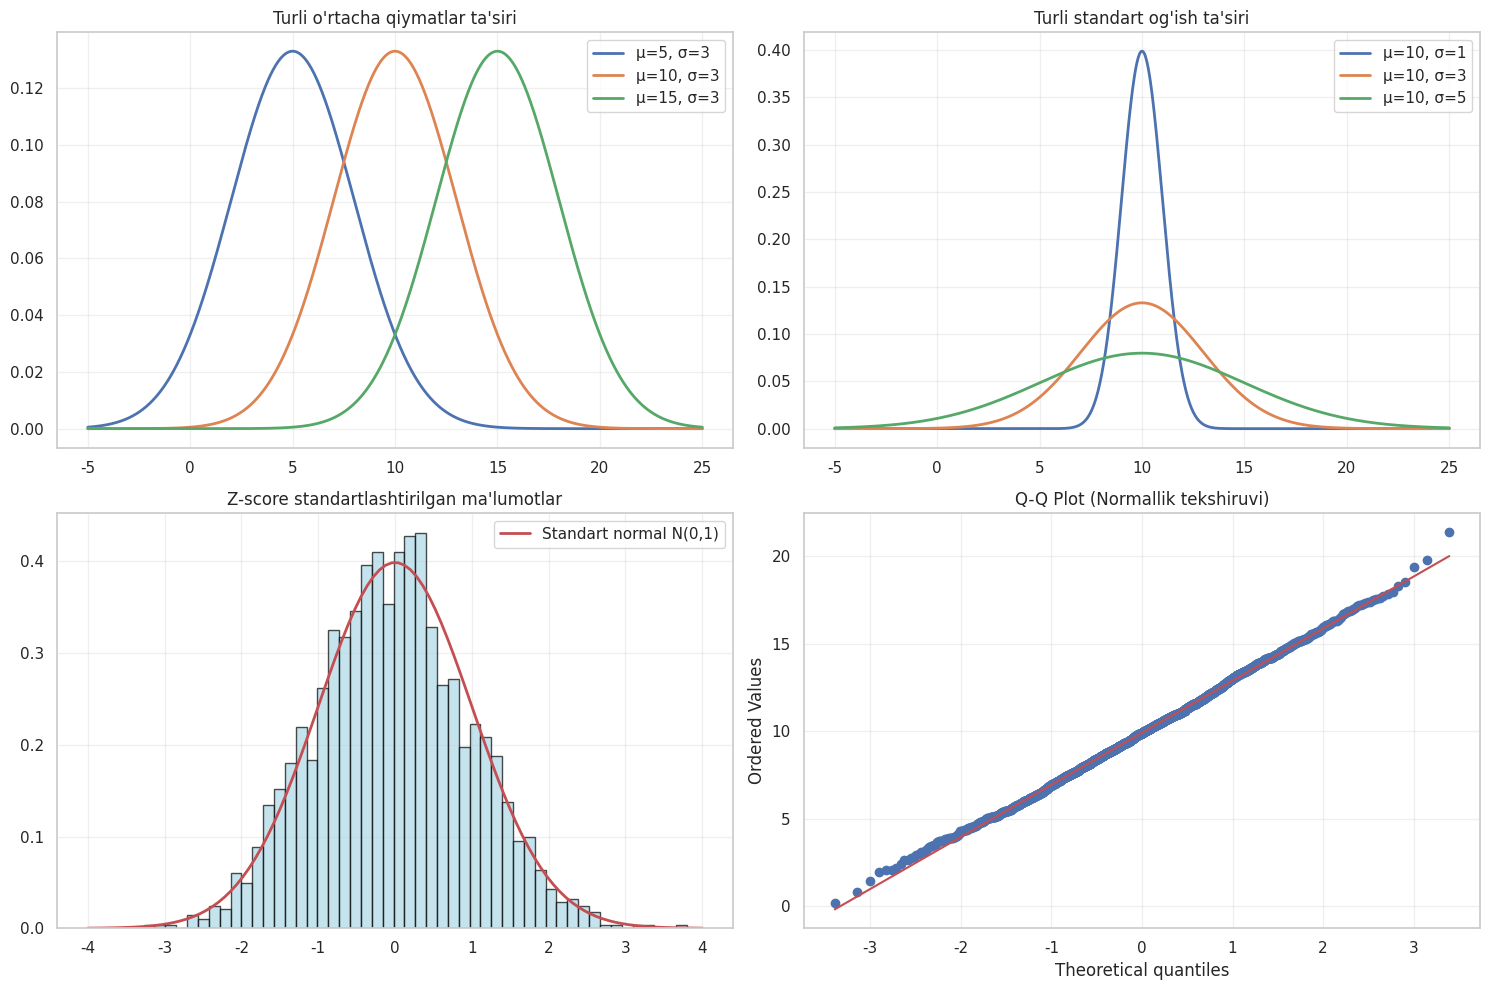
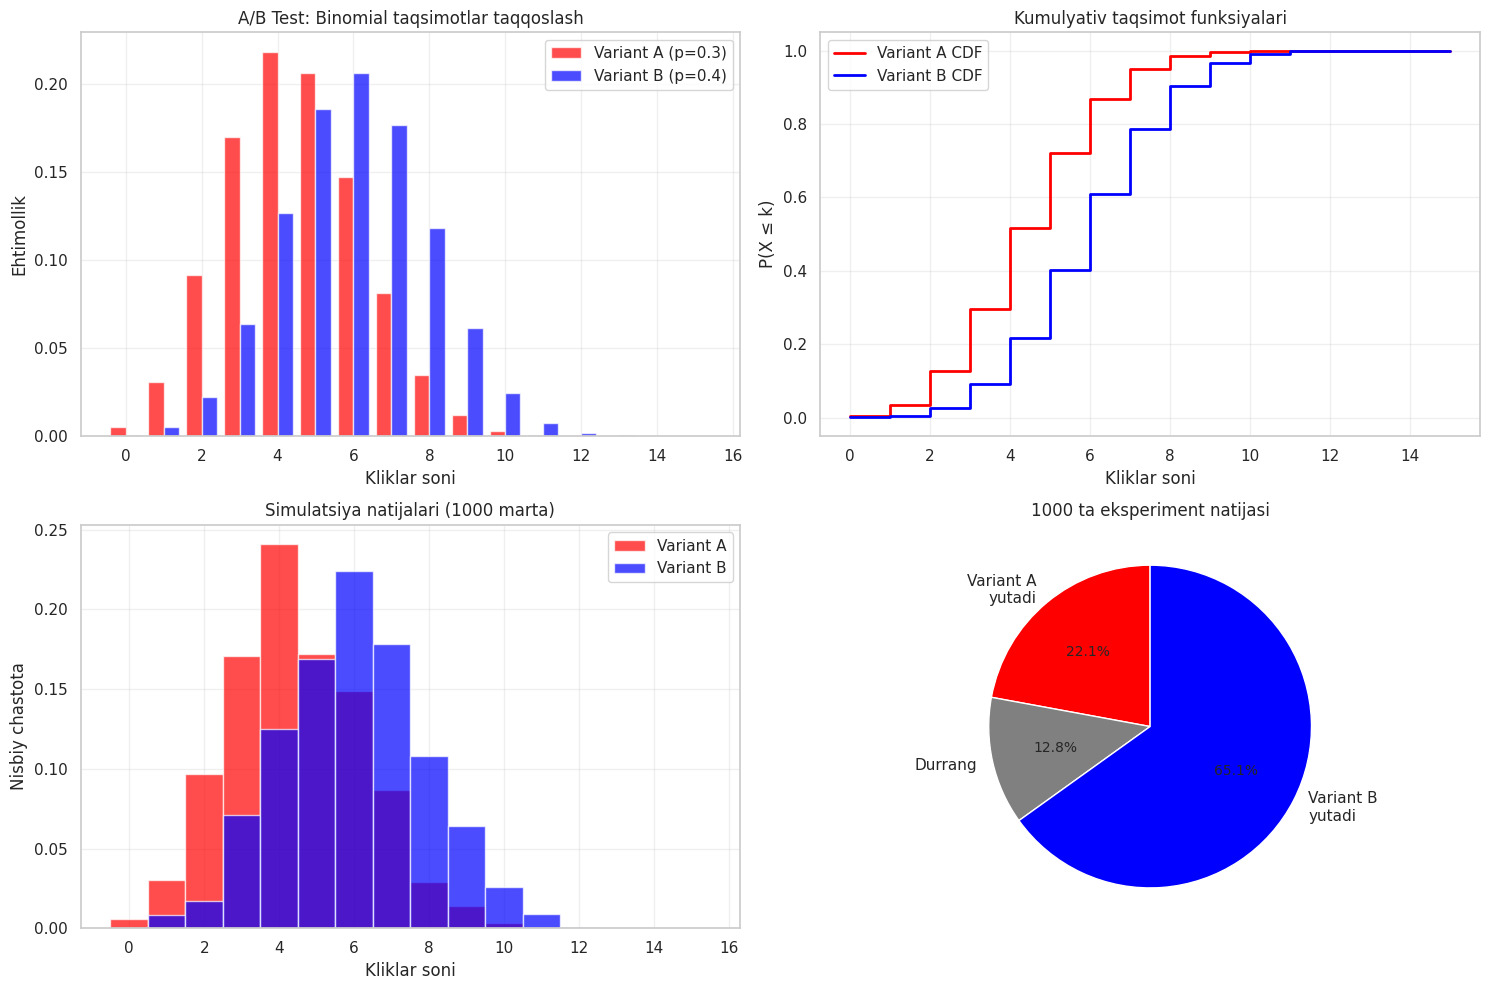
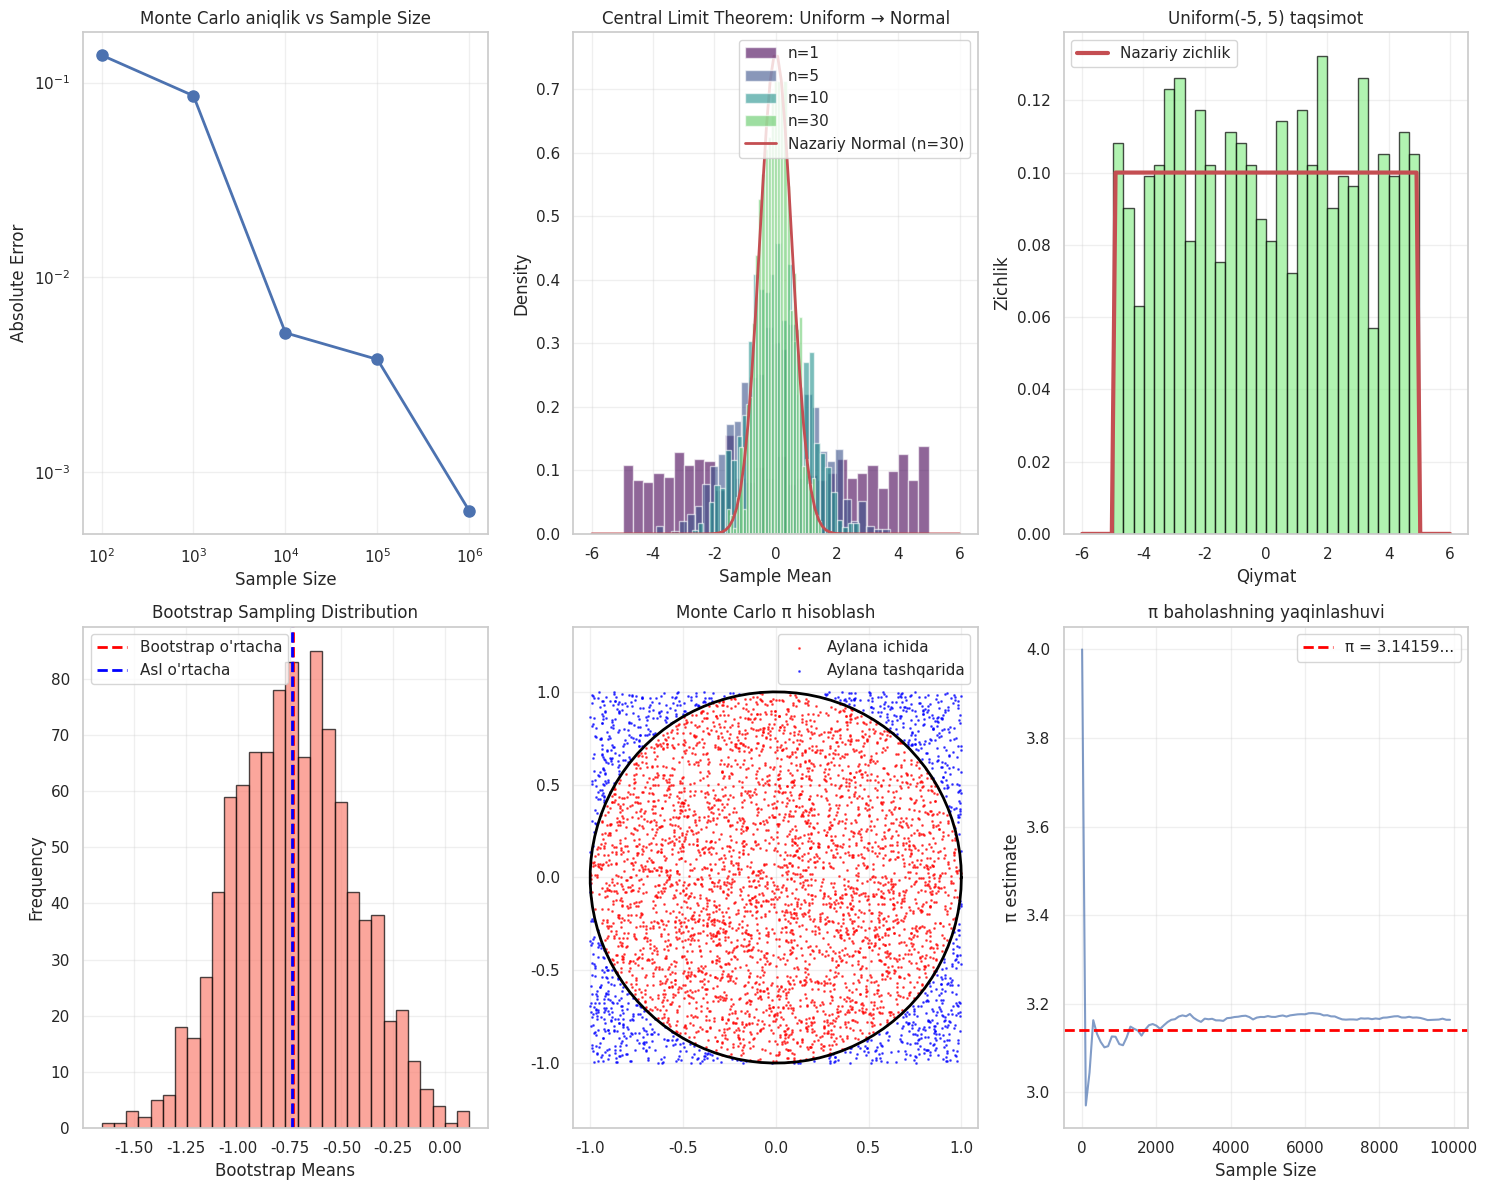
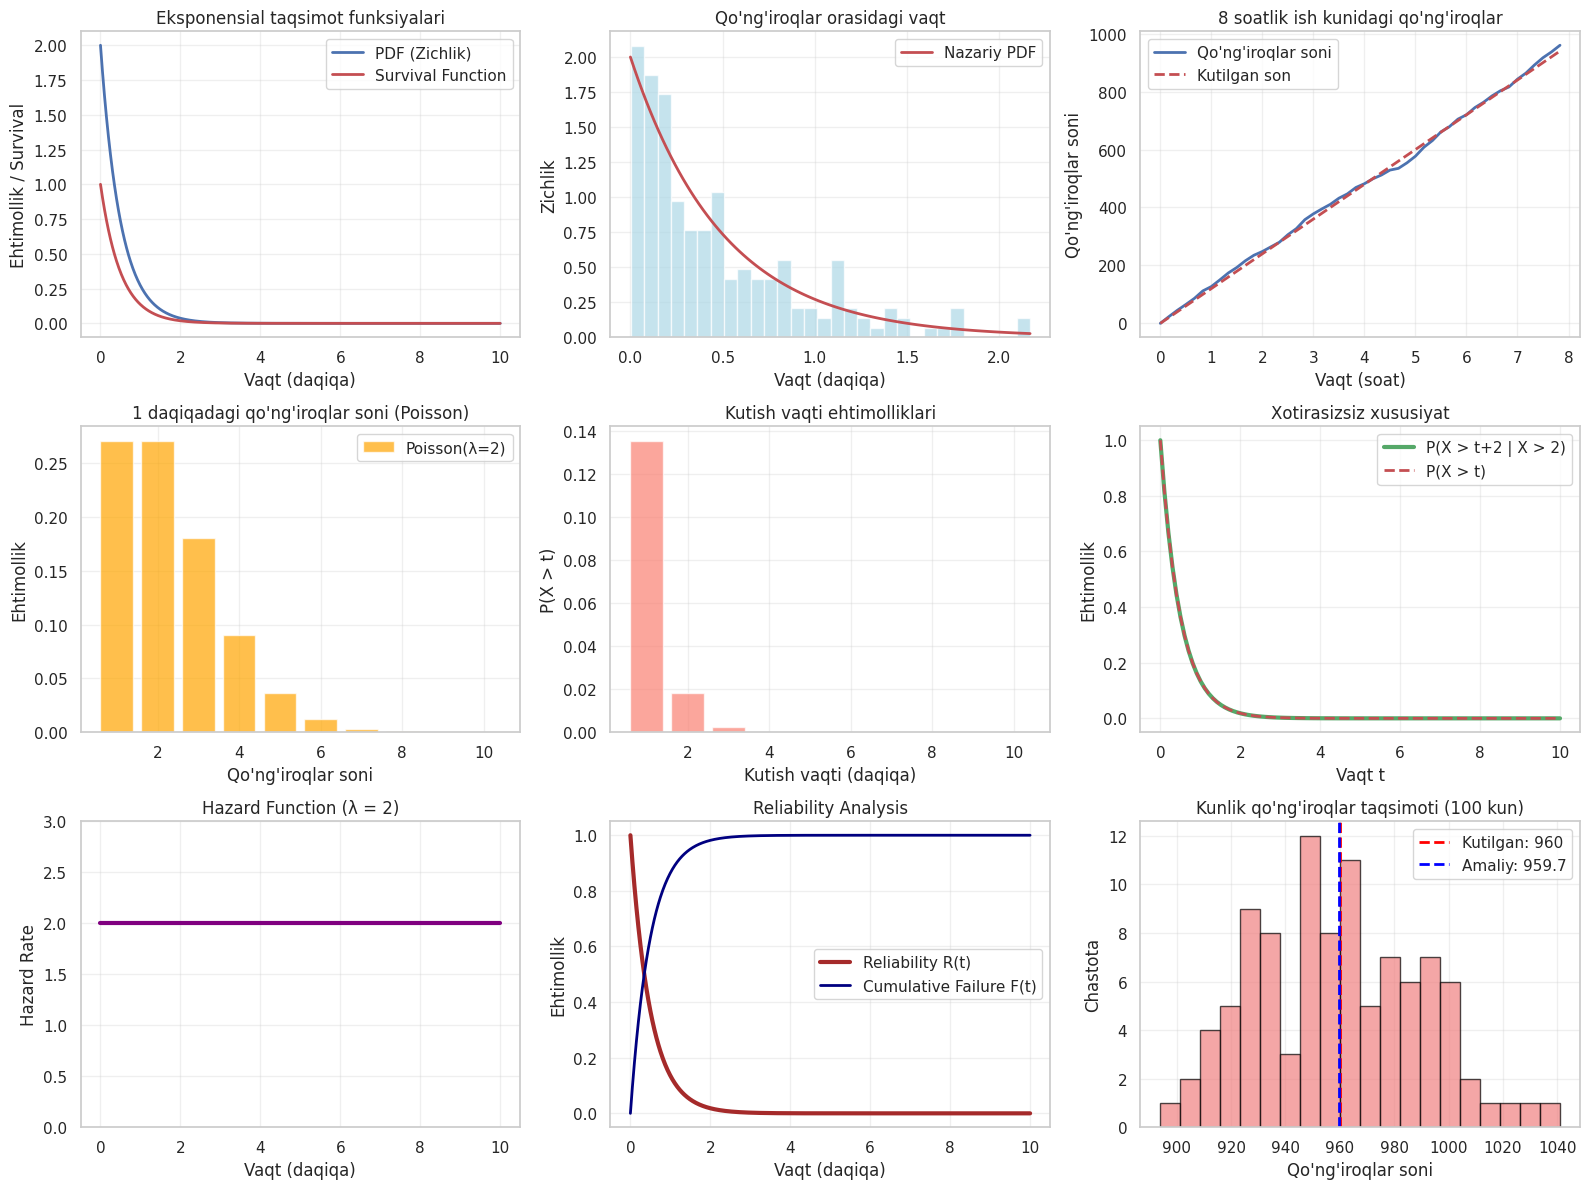

These figures' Python source, in order:
# Import necessary libraries
import numpy as np
import pandas as pd
import matplotlib.pyplot as plt
import seaborn as sns
from scipy import stats
from scipy.optimize import curve_fit
import warnings
warnings.filterwarnings('ignore')

# Set plotting style
sns.set(style="whitegrid")
plt.rcParams['figure.figsize'] = (12, 6)
plt.rcParams['font.size'] = 10

# Normal taqsimot parametrlari
mu, sigma = 10, 3
data = np.random.normal(mu, sigma, 2000)

# Turli parametrlar bilan taqqoslash
fig, axes = plt.subplots(2, 2, figsize=(15, 10))

# 1. Turli o'rtacha qiymatlar
x = np.linspace(-5, 25, 1000)
axes[0,0].plot(x, stats.norm.pdf(x, 5, 3), label='μ=5, σ=3', linewidth=2)
axes[0,0].plot(x, stats.norm.pdf(x, 10, 3), label='μ=10, σ=3', linewidth=2)
axes[0,0].plot(x, stats.norm.pdf(x, 15, 3), label='μ=15, σ=3', linewidth=2)
axes[0,0].set_title('Turli o\'rtacha qiymatlar ta\'siri')
axes[0,0].legend()
axes[0,0].grid(True, alpha=0.3)

# 2. Turli standart og'ishlar
axes[0,1].plot(x, stats.norm.pdf(x, 10, 1), label='μ=10, σ=1', linewidth=2)
axes[0,1].plot(x, stats.norm.pdf(x, 10, 3), label='μ=10, σ=3', linewidth=2)
axes[0,1].plot(x, stats.norm.pdf(x, 10, 5), label='μ=10, σ=5', linewidth=2)
axes[0,1].set_title('Turli standart og\'ish ta\'siri')
axes[0,1].legend()
axes[0,1].grid(True, alpha=0.3)

# 3. Z-score standartlashtirish
z_scores = (data - mu) / sigma
axes[1,0].hist(z_scores, bins=50, density=True, alpha=0.7, color='lightblue', edgecolor='black')
z_x = np.linspace(-4, 4, 100)
axes[1,0].plot(z_x, stats.norm.pdf(z_x, 0, 1), 'r-', linewidth=2, label='Standart normal N(0,1)')
axes[1,0].set_title('Z-score standartlashtirilgan ma\'lumotlar')
axes[1,0].legend()
axes[1,0].grid(True, alpha=0.3)

# 4. Q-Q plot normallik tekshirish uchun
from scipy.stats import probplot
probplot(data, dist="norm", plot=axes[1,1])
axes[1,1].set_title('Q-Q Plot (Normallik tekshiruvi)')
axes[1,1].grid(True, alpha=0.3)

plt.tight_layout()
plt.show()

# Confidence intervals
confidence_levels = [0.90, 0.95, 0.99]
sample_mean = np.mean(data)
sample_std = np.std(data, ddof=1)
n = len(data)

print("Confidence Intervals (Ishonch oraliqlari):")
for conf in confidence_levels:
    alpha = 1 - conf
    t_critical = stats.t.ppf(1 - alpha/2, df=n-1)
    margin_error = t_critical * (sample_std / np.sqrt(n))
    ci_lower = sample_mean - margin_error
    ci_upper = sample_mean + margin_error
    print(f"{conf*100}% CI: [{ci_lower:.3f}, {ci_upper:.3f}]")

# Outlier detection (IQR method va Z-score method)
Q1 = np.percentile(data, 25)
Q3 = np.percentile(data, 75)
IQR = Q3 - Q1
outliers_iqr = data[(data < Q1 - 1.5*IQR) | (data > Q3 + 1.5*IQR)]

# Z-score method (|z| > 3)
outliers_zscore = data[np.abs(z_scores) > 3]

print(f"\nOutlier Detection:")
print(f"IQR usuli bilan topilgan outlierlar soni: {len(outliers_iqr)}")
print(f"Z-score usuli bilan topilgan outlierlar soni: {len(outliers_zscore)}")
print(f"Umumiy ma'lumotlar soni: {len(data)}")
print(f"Outlierlar foizi (IQR): {len(outliers_iqr)/len(data)*100:.2f}%")

# A/B Test parametrlari
n = 15  # Number of trials
p_A = 0.3  # Click rate for variant A
p_B = 0.4  # Click rate for variant B

# Taqsimotlarni vizualizatsiya qilish
k = np.arange(0, n+1)
pmf_A = stats.binom.pmf(k, n, p_A)
pmf_B = stats.binom.pmf(k, n, p_B)

plt.figure(figsize=(15, 10))

# PMF comparison
plt.subplot(2, 2, 1)
plt.bar(k-0.2, pmf_A, width=0.4, alpha=0.7, label='Variant A (p=0.3)', color='red')
plt.bar(k+0.2, pmf_B, width=0.4, alpha=0.7, label='Variant B (p=0.4)', color='blue')
plt.title('A/B Test: Binomial taqsimotlar taqqoslash')
plt.xlabel('Kliklar soni')
plt.ylabel('Ehtimollik')
plt.legend()
plt.grid(True, alpha=0.3)

# CDF comparison
plt.subplot(2, 2, 2)
cdf_A = stats.binom.cdf(k, n, p_A)
cdf_B = stats.binom.cdf(k, n, p_B)
plt.step(k, cdf_A, where='post', linewidth=2, label='Variant A CDF', color='red')
plt.step(k, cdf_B, where='post', linewidth=2, label='Variant B CDF', color='blue')
plt.title('Kumulyativ taqsimot funksiyalari')
plt.xlabel('Kliklar soni')
plt.ylabel('P(X ≤ k)')
plt.legend()
plt.grid(True, alpha=0.3)

# 1000 marta simulatsiya
simulations = 1000
results_A = np.random.binomial(n, p_A, simulations)
results_B = np.random.binomial(n, p_B, simulations)

# Simulatsiya natijalari
plt.subplot(2, 2, 3)
plt.hist(results_A, bins=np.arange(-0.5, n+1.5, 1), alpha=0.7, label='Variant A', color='red', density=True)
plt.hist(results_B, bins=np.arange(-0.5, n+1.5, 1), alpha=0.7, label='Variant B', color='blue', density=True)
plt.title('Simulatsiya natijalari (1000 marta)')
plt.xlabel('Kliklar soni')
plt.ylabel('Nisbiy chastota')
plt.legend()
plt.grid(True, alpha=0.3)

# Win rate analysis
wins_B = np.sum(results_B > results_A)
ties = np.sum(results_B == results_A)
wins_A = simulations - wins_B - ties

plt.subplot(2, 2, 4)
categories = ['Variant A\nyutadi', 'Durrang', 'Variant B\nyutadi']
values = [wins_A, ties, wins_B]
colors = ['red', 'gray', 'blue']
plt.pie(values, labels=categories, colors=colors, autopct='%1.1f%%', startangle=90)
plt.title('1000 ta eksperiment natijasi')

plt.tight_layout()
plt.show()

# Statistik tahlil
mean_A, var_A = n * p_A, n * p_A * (1 - p_A)
mean_B, var_B = n * p_B, n * p_B * (1 - p_B)

print("Nazariy statistikalar:")
print(f"Variant A: O'rtacha = {mean_A:.1f}, Dispersiya = {var_A:.2f}")
print(f"Variant B: O'rtacha = {mean_B:.1f}, Dispersiya = {var_B:.2f}")

print(f"\nSimulatsiya statistikalari:")
print(f"Variant A: O'rtacha = {np.mean(results_A):.2f}, Dispersiya = {np.var(results_A):.2f}")
print(f"Variant B: O'rtacha = {np.mean(results_B):.2f}, Dispersiya = {np.var(results_B):.2f}")

# Normal approximation check (np > 5 va n(1-p) > 5)
print(f"\nNormal yaqinlashuv shartlari:")
print(f"Variant A: np = {n*p_A}, n(1-p) = {n*(1-p_A)} - {'✓' if n*p_A > 5 and n*(1-p_A) > 5 else '✗'}")
print(f"Variant B: np = {n*p_B}, n(1-p) = {n*(1-p_B)} - {'✓' if n*p_B > 5 and n*(1-p_B) > 5 else '✗'}")

# Effect size
effect_size = (mean_B - mean_A) / np.sqrt((var_A + var_B) / 2)
print(f"\nEffect size (Cohen's d): {effect_size:.3f}")

print(f"\nXulosa:")
print(f"Variant B {wins_B/simulations*100:.1f}% holatlarda yaxshiroq natija ko'rsatdi.")
print(f"Bu statistik jihatdan ahamiyatli farq ekanligini ko'rsatadi.")

# Monte Carlo simulatsiyasi π hisoblash uchun
def estimate_pi(n_samples):
    """Monte Carlo method to estimate π using uniform distribution"""
    # Generate random points in [-1, 1] x [-1, 1] square
    x = np.random.uniform(-1, 1, n_samples)
    y = np.random.uniform(-1, 1, n_samples)
    
    # Check how many points are inside unit circle
    inside_circle = (x**2 + y**2) <= 1
    pi_estimate = 4 * np.sum(inside_circle) / n_samples
    return pi_estimate

# Turli sample size'lar bilan π hisoblash
sample_sizes = [100, 1000, 10000, 100000, 1000000]
pi_estimates = []
errors = []

plt.figure(figsize=(15, 12))

# π estimation with different sample sizes
plt.subplot(2, 3, 1)
for n in sample_sizes:
    pi_est = estimate_pi(n)
    pi_estimates.append(pi_est)
    error = abs(pi_est - np.pi)
    errors.append(error)
    print(f"n = {n:7d}: π ≈ {pi_est:.6f}, xato = {error:.6f}")

plt.loglog(sample_sizes, errors, 'bo-', linewidth=2, markersize=8)
plt.title('Monte Carlo aniqlik vs Sample Size')
plt.xlabel('Sample Size')
plt.ylabel('Absolute Error')
plt.grid(True, alpha=0.3)

# Central Limit Theorem demonstration
plt.subplot(2, 3, 2)
a, b = -5, 5
sample_sizes_clt = [1, 5, 10, 30]
x_range = np.linspace(-6, 6, 100)

for i, n in enumerate(sample_sizes_clt):
    # Generate means of samples
    sample_means = []
    for _ in range(1000):
        sample = np.random.uniform(a, b, n)
        sample_means.append(np.mean(sample))
    
    plt.hist(sample_means, bins=30, alpha=0.6, density=True, 
             label=f'n={n}', color=plt.cm.viridis(i/len(sample_sizes_clt)))

# Theoretical normal distribution for large n
theoretical_mean = (a + b) / 2  # 0
theoretical_std = np.sqrt((b - a)**2 / 12) / np.sqrt(30)  # For n=30
plt.plot(x_range, stats.norm.pdf(x_range, theoretical_mean, theoretical_std), 
         'r-', linewidth=2, label='Nazariy Normal (n=30)')

plt.title('Central Limit Theorem: Uniform → Normal')
plt.xlabel('Sample Mean')
plt.ylabel('Density')
plt.legend()
plt.grid(True, alpha=0.3)

# Uniform distribution properties
plt.subplot(2, 3, 3)
data = np.random.uniform(a, b, 1000)
plt.hist(data, bins=30, density=True, alpha=0.7, color='lightgreen', edgecolor='black')
x_uniform = np.linspace(a-1, b+1, 100)
y_uniform = np.where((x_uniform >= a) & (x_uniform <= b), 1/(b-a), 0)
plt.plot(x_uniform, y_uniform, 'r-', linewidth=3, label='Nazariy zichlik')
plt.title('Uniform(-5, 5) taqsimot')
plt.xlabel('Qiymat')
plt.ylabel('Zichlik')
plt.legend()
plt.grid(True, alpha=0.3)

# Bootstrap confidence intervals
plt.subplot(2, 3, 4)
original_sample = np.random.uniform(a, b, 100)
bootstrap_means = []
n_bootstrap = 1000

for _ in range(n_bootstrap):
    bootstrap_sample = np.random.choice(original_sample, size=len(original_sample), replace=True)
    bootstrap_means.append(np.mean(bootstrap_sample))

bootstrap_means = np.array(bootstrap_means)
plt.hist(bootstrap_means, bins=30, alpha=0.7, color='salmon', edgecolor='black')
plt.axvline(np.mean(bootstrap_means), color='red', linestyle='--', linewidth=2, label='Bootstrap o\'rtacha')
plt.axvline(np.mean(original_sample), color='blue', linestyle='--', linewidth=2, label='Asl o\'rtacha')
plt.title('Bootstrap Sampling Distribution')
plt.xlabel('Bootstrap Means')
plt.ylabel('Frequency')
plt.legend()
plt.grid(True, alpha=0.3)

# Monte Carlo π visualization
plt.subplot(2, 3, 5)
n_viz = 5000
x_viz = np.random.uniform(-1, 1, n_viz)
y_viz = np.random.uniform(-1, 1, n_viz)
inside = (x_viz**2 + y_viz**2) <= 1

plt.scatter(x_viz[inside], y_viz[inside], c='red', s=1, alpha=0.6, label='Aylana ichida')
plt.scatter(x_viz[~inside], y_viz[~inside], c='blue', s=1, alpha=0.6, label='Aylana tashqarida')

# Draw unit circle
theta = np.linspace(0, 2*np.pi, 100)
plt.plot(np.cos(theta), np.sin(theta), 'black', linewidth=2)
plt.axis('equal')
plt.title('Monte Carlo π hisoblash')
plt.legend()
plt.grid(True, alpha=0.3)

# Convergence of π estimate
plt.subplot(2, 3, 6)
n_points = 10000
x_conv = np.random.uniform(-1, 1, n_points)
y_conv = np.random.uniform(-1, 1, n_points)
inside_conv = (x_conv**2 + y_conv**2) <= 1

pi_estimates_conv = []
for i in range(1, n_points, 100):
    pi_est = 4 * np.sum(inside_conv[:i]) / i
    pi_estimates_conv.append(pi_est)

plt.plot(range(1, n_points, 100), pi_estimates_conv, 'b-', alpha=0.7)
plt.axhline(y=np.pi, color='red', linestyle='--', linewidth=2, label='π = 3.14159...')
plt.title('π baholashning yaqinlashuvi')
plt.xlabel('Sample Size')
plt.ylabel('π estimate')
plt.legend()
plt.grid(True, alpha=0.3)

plt.tight_layout()
plt.show()

# Bootstrap confidence intervals calculation
confidence_level = 0.95
alpha = 1 - confidence_level
lower_percentile = (alpha/2) * 100
upper_percentile = (1 - alpha/2) * 100

ci_lower = np.percentile(bootstrap_means, lower_percentile)
ci_upper = np.percentile(bootstrap_means, upper_percentile)

print(f"\nBootstrap Statistics:")
print(f"Asl sample o'rtachasi: {np.mean(original_sample):.4f}")
print(f"Bootstrap o'rtachasi: {np.mean(bootstrap_means):.4f}")
print(f"Bootstrap standart xatosi: {np.std(bootstrap_means):.4f}")
print(f"{confidence_level*100}% Bootstrap CI: [{ci_lower:.4f}, {ci_upper:.4f}]")

print(f"\nπ bahosining yakuniy natijasi:")
final_pi = estimate_pi(1000000)
print(f"1 million nuqta bilan π ≈ {final_pi:.6f}")
print(f"Haqiqiy π = {np.pi:.6f}")
print(f"Absolute error = {abs(final_pi - np.pi):.6f}")

# Call center parametrlari
lambda_rate = 2  # calls per minute
work_hours = 8  # hours
work_minutes = work_hours * 60  # minutes

# Eksponensial taqsimot parametri (kutish vaqti)
scale = 1 / lambda_rate  # mean waiting time in minutes

plt.figure(figsize=(16, 12))

# 1. Eksponensial taqsimot zichlik va survival funksiyasi
plt.subplot(3, 3, 1)
x = np.linspace(0, 10, 1000)
pdf = stats.expon.pdf(x, scale=scale)
cdf = stats.expon.cdf(x, scale=scale)
survival = 1 - cdf

plt.plot(x, pdf, 'b-', linewidth=2, label='PDF (Zichlik)')
plt.plot(x, survival, 'r-', linewidth=2, label='Survival Function')
plt.title('Eksponensial taqsimot funksiyalari')
plt.xlabel('Vaqt (daqiqa)')
plt.ylabel('Ehtimollik / Survival')
plt.legend()
plt.grid(True, alpha=0.3)

# 2. 8 soatlik ish kuni simulatsiyasi
plt.subplot(3, 3, 2)
# Generate inter-arrival times
np.random.seed(42)
inter_arrival_times = np.random.exponential(scale, 1000)
arrival_times = np.cumsum(inter_arrival_times)
calls_in_workday = arrival_times[arrival_times <= work_minutes]

plt.hist(inter_arrival_times[:200], bins=30, density=True, alpha=0.7, color='lightblue')
x_theory = np.linspace(0, max(inter_arrival_times[:200]), 100)
plt.plot(x_theory, stats.expon.pdf(x_theory, scale=scale), 'r-', linewidth=2, label='Nazariy PDF')
plt.title('Qo\'ng\'iroqlar orasidagi vaqt')
plt.xlabel('Vaqt (daqiqa)')
plt.ylabel('Zichlik')
plt.legend()
plt.grid(True, alpha=0.3)

# 3. Qo'ng'iroqlar soni vaqt bo'yicha
plt.subplot(3, 3, 3)
time_points = np.arange(0, work_minutes, 10)
call_counts = [np.sum(calls_in_workday <= t) for t in time_points]
plt.plot(time_points/60, call_counts, 'b-', linewidth=2, label='Qo\'ng\'iroqlar soni')
plt.plot(time_points/60, lambda_rate * time_points, 'r--', linewidth=2, label='Kutilgan son')
plt.title('8 soatlik ish kunidagi qo\'ng\'iroqlar')
plt.xlabel('Vaqt (soat)')
plt.ylabel('Qo\'ng\'iroqlar soni')
plt.legend()
plt.grid(True, alpha=0.3)

# 4. Poisson-Exponential relationship
plt.subplot(3, 3, 4)
# Poisson distribution for number of calls in 1 minute intervals
minute_intervals = np.arange(1, 11)
poisson_probs = [stats.poisson.pmf(k, lambda_rate) for k in minute_intervals]
plt.bar(minute_intervals, poisson_probs, alpha=0.7, color='orange', label='Poisson(λ=2)')
plt.title('1 daqiqadagi qo\'ng\'iroqlar soni (Poisson)')
plt.xlabel('Qo\'ng\'iroqlar soni')
plt.ylabel('Ehtimollik')
plt.legend()
plt.grid(True, alpha=0.3)

# 5. Waiting time analysis
plt.subplot(3, 3, 5)
waiting_times = [1, 2, 3, 4, 5, 10]
probabilities = [1 - stats.expon.cdf(t, scale=scale) for t in waiting_times]
plt.bar(waiting_times, probabilities, alpha=0.7, color='salmon')
plt.title('Kutish vaqti ehtimolliklari')
plt.xlabel('Kutish vaqti (daqiqa)')
plt.ylabel('P(X > t)')
plt.grid(True, alpha=0.3)

# 6. Memoryless property demonstration
plt.subplot(3, 3, 6)
t_values = np.linspace(0, 10, 100)
conditional_survival = np.exp(-lambda_rate * t_values)  # P(X > t+s | X > s) = P(X > t)
plt.plot(t_values, conditional_survival, 'g-', linewidth=3, label='P(X > t+2 | X > 2)')
plt.plot(t_values, 1 - stats.expon.cdf(t_values, scale=scale), 'r--', linewidth=2, label='P(X > t)')
plt.title('Xotirasizsiz xususiyat')
plt.xlabel('Vaqt t')
plt.ylabel('Ehtimollik')
plt.legend()
plt.grid(True, alpha=0.3)

# 7. Hazard function (λ = constant for exponential)
plt.subplot(3, 3, 7)
hazard_rate = np.full_like(x, lambda_rate)
plt.plot(x, hazard_rate, 'purple', linewidth=3)
plt.title('Hazard Function (λ = 2)')
plt.xlabel('Vaqt (daqiqa)')
plt.ylabel('Hazard Rate')
plt.ylim(0, 3)
plt.grid(True, alpha=0.3)

# 8. Reliability analysis
plt.subplot(3, 3, 8)
reliability = np.exp(-lambda_rate * x)
plt.plot(x, reliability, 'brown', linewidth=3, label='Reliability R(t)')
plt.plot(x, 1 - reliability, 'navy', linewidth=2, label='Cumulative Failure F(t)')
plt.title('Reliability Analysis')
plt.xlabel('Vaqt (daqiqa)')
plt.ylabel('Ehtimollik')
plt.legend()
plt.grid(True, alpha=0.3)

# 9. Daily call distribution
plt.subplot(3, 3, 9)
daily_calls = []
for day in range(100):
    inter_arrivals = np.random.exponential(scale, 2000)
    arrivals = np.cumsum(inter_arrivals)
    daily_calls.append(len(arrivals[arrivals <= work_minutes]))

plt.hist(daily_calls, bins=20, alpha=0.7, color='lightcoral', edgecolor='black')
expected_daily_calls = lambda_rate * work_minutes
plt.axvline(expected_daily_calls, color='red', linestyle='--', linewidth=2, 
           label=f'Kutilgan: {expected_daily_calls}')
plt.axvline(np.mean(daily_calls), color='blue', linestyle='--', linewidth=2, 
           label=f'Amaliy: {np.mean(daily_calls):.1f}')
plt.title('Kunlik qo\'ng\'iroqlar taqsimoti (100 kun)')
plt.xlabel('Qo\'ng\'iroqlar soni')
plt.ylabel('Chastota')
plt.legend()
plt.grid(True, alpha=0.3)

plt.tight_layout()
plt.show()

# Detailed calculations and analysis
print("=== CALL CENTER TAHLILI ===")
print(f"Lambda rate: {lambda_rate} qo'ng'iroq/daqiqa")
print(f"O'rtacha kutish vaqti: {scale:.2f} daqiqa")

print(f"\n1. 8 soatlik ish kunida kutilgan qo'ng'iroqlar soni:")
expected_calls = lambda_rate * work_minutes
print(f"   Kutilgan: {expected_calls} qo'ng'iroq")
print(f"   Simulatsiya (100 kun o'rtachasi): {np.mean(daily_calls):.1f} qo'ng'iroq")

print(f"\n2. 5 daqiqadan ko'p kutish ehtimolligi:")
prob_wait_5min = 1 - stats.expon.cdf(5, scale=scale)
print(f"   P(X > 5) = {prob_wait_5min:.4f} = {prob_wait_5min*100:.2f}%")

print(f"\n3. Turli kutish vaqtlari uchun ehtimolliklar:")
for t in [1, 2, 3, 5, 10]:
    prob = 1 - stats.expon.cdf(t, scale=scale)
    print(f"   P(X > {t} daqiqa) = {prob:.4f} = {prob*100:.2f}%")

print(f"\n4. Xotirasizsiz xususiyat:")
print(f"   P(X > 3 | X > 1) = P(X > 2) = {np.exp(-lambda_rate * 2):.4f}")
print(f"   Bu eksponensial taqsimotning asosiy xususiyati!")

print(f"\n5. Poisson bog'lanish:")
print(f"   1 daqiqada kutilgan qo'ng'iroqlar: λ = {lambda_rate}")
print(f"   1 daqiqada 0 qo'ng'iroq ehtimolligi: {stats.poisson.pmf(0, lambda_rate):.4f}")
print(f"   1 daqiqada 3+ qo'ng'iroq ehtimolligi: {1 - stats.poisson.cdf(2, lambda_rate):.4f}")